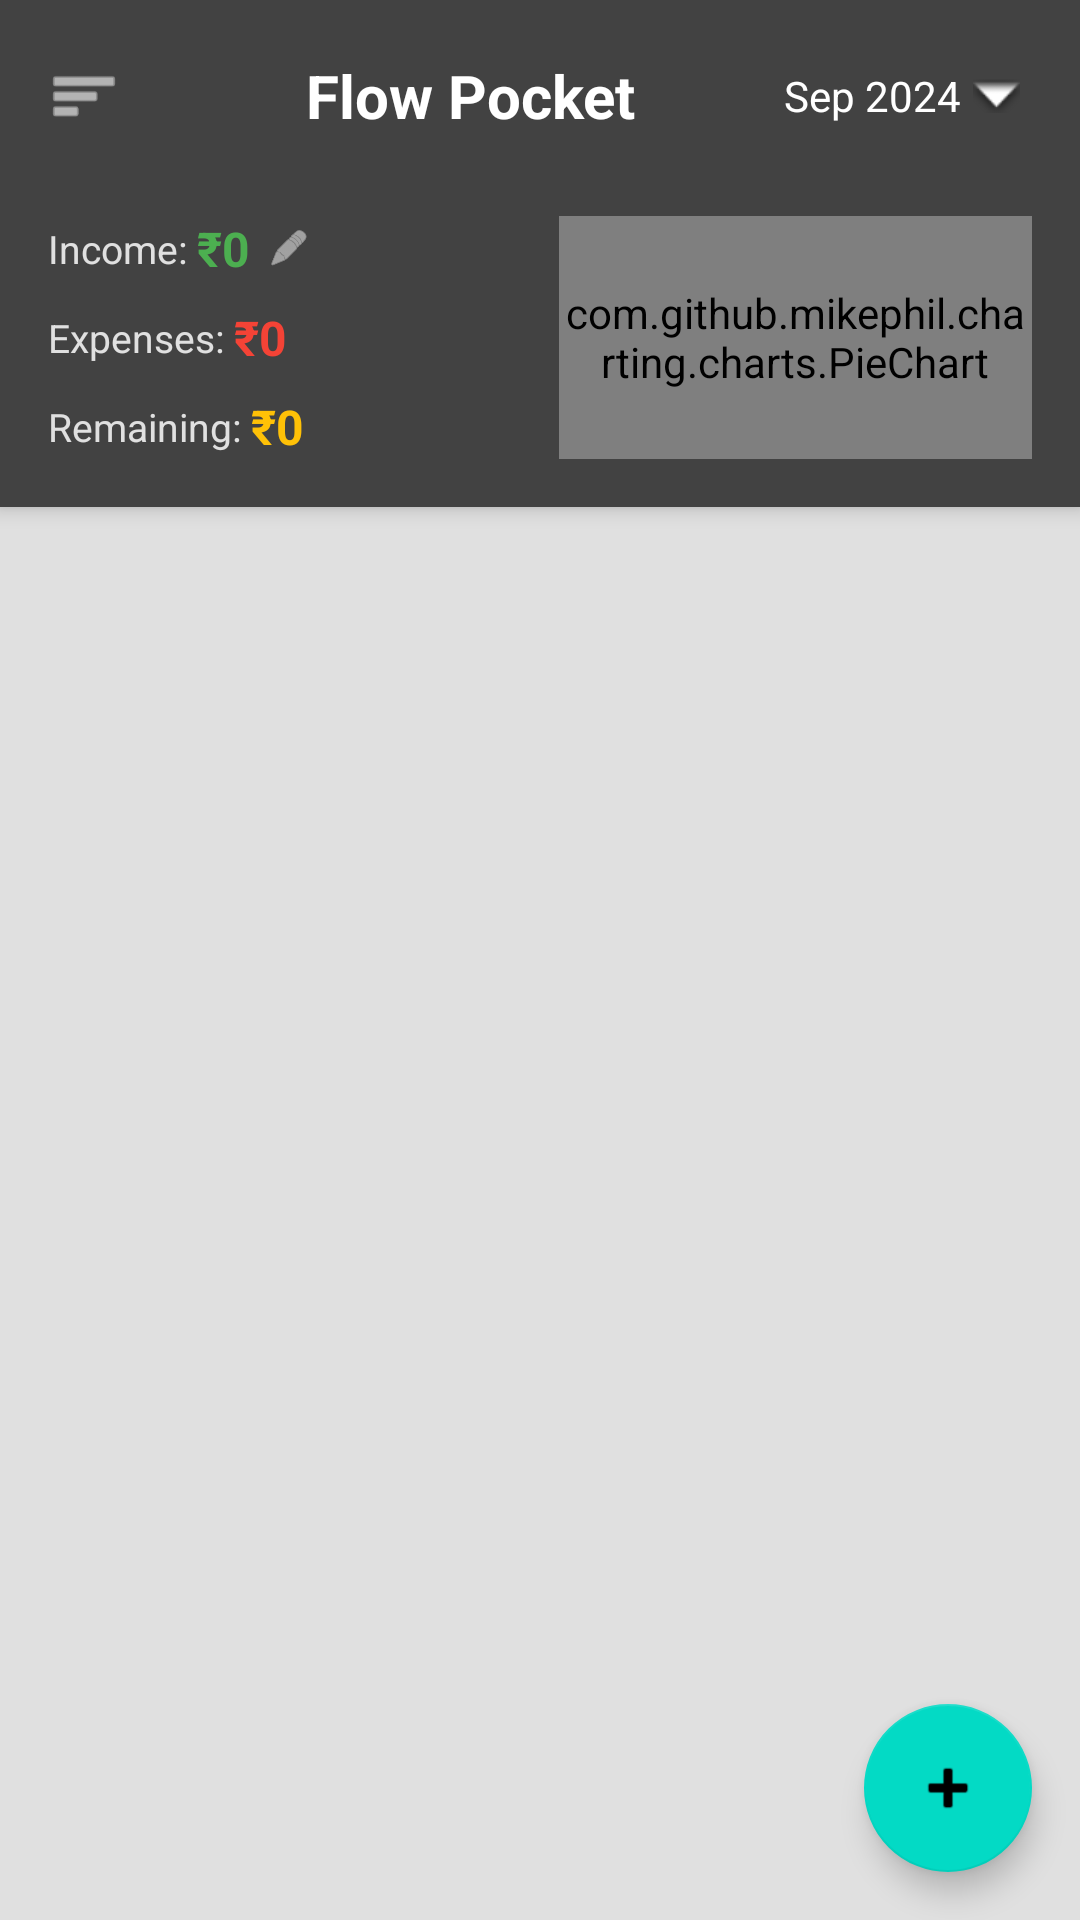

Android layout source for this screen:
<!-- AndroidManifest.xml: application theme Theme.FlowPocket -->
<!-- res/layout/activity_main.xml -->
<?xml version="1.0" encoding="utf-8"?>
<androidx.drawerlayout.widget.DrawerLayout
    xmlns:android="http://schemas.android.com/apk/res/android"
    xmlns:app="http://schemas.android.com/apk/res-auto"
    xmlns:tools="http://schemas.android.com/tools"
    android:id="@+id/drawer_layout"
    android:layout_width="match_parent"
    android:layout_height="match_parent"
    android:fitsSystemWindows="true"
    tools:openDrawer="start">

<androidx.coordinatorlayout.widget.CoordinatorLayout
    android:layout_width="match_parent"
    android:layout_height="match_parent"
    android:background="#e0e0e0">

    <com.google.android.material.appbar.AppBarLayout
        android:id="@+id/app_bar_layout"
        android:layout_width="match_parent"
        android:layout_height="wrap_content"
        android:fitsSystemWindows="true"
        android:background="#e8e8e8">

        
        <LinearLayout
            android:layout_width="match_parent"
            android:layout_height="56dp"
            android:orientation="horizontal"
            android:gravity="center_vertical"
            android:background="#424242"
            android:paddingStart="8dp"
            android:paddingEnd="16dp"
            android:paddingTop="8dp">

            
            <ImageView
                android:id="@+id/btn_menu"
                android:layout_width="40dp"
                android:layout_height="40dp"
                android:src="@android:drawable/ic_menu_sort_by_size"
                android:background="?attr/selectableItemBackgroundBorderless"
                android:clickable="true"
                android:contentDescription="Menu"
                android:padding="8dp"
                android:layout_marginEnd="8dp"
                app:tint="@android:color/white" />

            
            <TextView
                android:layout_width="0dp"
                android:layout_height="wrap_content"
                android:layout_weight="1"
                android:text="Flow Pocket"
                android:textSize="20sp"
                android:textStyle="bold"
                android:textColor="@android:color/white"
                android:gravity="center" />

            
            <TextView
                android:id="@+id/tv_selected_month_year"
                android:layout_width="wrap_content"
                android:layout_height="wrap_content"
                android:text="Sep 2024"
                android:textSize="14sp"
                android:textColor="@android:color/white"
                android:clickable="true"
                android:background="?attr/selectableItemBackground"
                android:padding="4dp"
                android:drawableEnd="@android:drawable/arrow_down_float"
                android:drawablePadding="4dp" />

        </LinearLayout>

        
        <LinearLayout
            android:layout_width="match_parent"
            android:layout_height="match_parent"
            android:orientation="horizontal"
            android:background="#FF424242"
            android:paddingStart="16dp"
            android:paddingEnd="16dp"
            android:paddingTop="16dp"
            android:paddingBottom="16dp"
            android:gravity="center_vertical">

            
            <LinearLayout
                android:layout_width="0dp"
                android:layout_height="match_parent"
                android:layout_weight="2.6"
                android:orientation="vertical"
                android:gravity="center_vertical"
                android:paddingEnd="8dp">


                
                <LinearLayout
                    android:layout_width="match_parent"
                    android:layout_height="wrap_content"
                    android:orientation="horizontal"
                    android:gravity="start|center_vertical"
                    android:layout_marginBottom="8dp">

                    <TextView
                        android:layout_width="wrap_content"
                        android:layout_height="wrap_content"
                        android:text="Income: "
                        android:textSize="13sp"
                        android:textColor="#E0E0E0" />

                    <TextView
                        android:id="@+id/income_amount"
                        android:layout_width="wrap_content"
                        android:layout_height="wrap_content"
                        android:text="₹0"
                        android:textSize="16sp"
                        android:textStyle="bold"
                        android:textColor="#4CAF50"
                        android:layout_marginEnd="4dp" />

                    <ImageView
                        android:id="@+id/edit_income_icon"
                        android:layout_width="18dp"
                        android:layout_height="18dp"
                        android:src="@android:drawable/ic_menu_edit"
                        app:tint="#E0E0E0"
                        android:background="?attr/selectableItemBackgroundBorderless"
                        android:padding="2dp" />

                </LinearLayout>

                
                <LinearLayout
                    android:layout_width="match_parent"
                    android:layout_height="wrap_content"
                    android:orientation="horizontal"
                    android:gravity="start|center_vertical"
                    android:layout_marginBottom="8dp">

                    <TextView
                        android:layout_width="wrap_content"
                        android:layout_height="wrap_content"
                        android:text="Expenses: "
                        android:textSize="13sp"
                        android:textColor="#E0E0E0" />

                    <TextView
                        android:id="@+id/expenses_amount"
                        android:layout_width="0dp"
                        android:layout_height="wrap_content"
                        android:layout_weight="1"
                        android:text="₹0"
                        android:textSize="16sp"
                        android:textStyle="bold"
                        android:textColor="#F44336" />

                </LinearLayout>

                
                <LinearLayout
                    android:layout_width="match_parent"
                    android:layout_height="wrap_content"
                    android:orientation="horizontal"
                    android:gravity="start|center_vertical">

                    <TextView
                        android:layout_width="wrap_content"
                        android:layout_height="wrap_content"
                        android:text="Remaining: "
                        android:textSize="13sp"
                        android:textColor="#E0E0E0" />

                    <TextView
                        android:id="@+id/remaining_amount"
                        android:layout_width="0dp"
                        android:layout_height="wrap_content"
                        android:layout_weight="1"
                        android:text="₹0"
                        android:textSize="16sp"
                        android:textStyle="bold"
                        android:textColor="#FFC107" />

                </LinearLayout>

            </LinearLayout>

            
            <LinearLayout
                android:layout_width="0dp"
                android:layout_height="match_parent"
                android:layout_weight="2.4"
                android:gravity="center"
                android:orientation="vertical">

                <com.github.mikephil.charting.charts.PieChart
                    android:id="@+id/mini_pie_chart"
                    android:layout_width="match_parent"
                    android:layout_height="match_parent"
                    android:padding="0dp"
                    android:layout_margin="0dp" />

            </LinearLayout>

        </LinearLayout>

    </com.google.android.material.appbar.AppBarLayout>

    <LinearLayout
        android:id="@+id/main_content"
        android:layout_width="match_parent"
        android:layout_height="match_parent"
        android:orientation="vertical"
        app:layout_behavior="@string/appbar_scrolling_view_behavior">

        
        <androidx.viewpager2.widget.ViewPager2
            android:id="@+id/cards_view_pager"
            android:layout_width="match_parent"
            android:layout_height="0dp"
            android:layout_weight="1" />

        
        <LinearLayout
            android:id="@+id/page_indicator"
            android:layout_width="match_parent"
            android:layout_height="wrap_content"
            android:gravity="center"
            android:orientation="horizontal"
            android:paddingTop="8dp"
            android:paddingBottom="16dp">
            
        </LinearLayout>

    </LinearLayout>

    <com.google.android.material.floatingactionbutton.FloatingActionButton
        android:id="@+id/fab_add_expense"
        android:layout_width="wrap_content"
        android:layout_height="wrap_content"
        android:layout_gravity="bottom|end"
        android:layout_margin="16dp"
        android:src="@android:drawable/ic_input_add" />

</androidx.coordinatorlayout.widget.CoordinatorLayout>

    
    <com.google.android.material.navigation.NavigationView
        android:id="@+id/nav_view"
        android:layout_width="wrap_content"
        android:layout_height="match_parent"
        android:layout_gravity="start"
        android:fitsSystemWindows="true"
        app:headerLayout="@layout/drawer_header"
        app:menu="@menu/drawer_menu" />

</androidx.drawerlayout.widget.DrawerLayout>
<!-- res/layout/drawer_header.xml (included above) -->
<?xml version="1.0" encoding="utf-8"?>
<LinearLayout xmlns:android="http://schemas.android.com/apk/res/android"
    android:layout_width="match_parent"
    android:layout_height="176dp"
    android:background="@color/dark_grey_700"
    android:gravity="bottom"
    android:orientation="vertical"
    android:padding="16dp"
    android:theme="@style/ThemeOverlay.AppCompat.Dark">

    <ImageView
        android:layout_width="64dp"
        android:layout_height="64dp"
        android:layout_marginBottom="8dp"
        android:contentDescription="App Logo"
        android:src="@drawable/app_logo" />

    <TextView
        android:layout_width="wrap_content"
        android:layout_height="wrap_content"
        android:text="Flow Pocket"
        android:textColor="@android:color/white"
        android:textSize="18sp"
        android:textStyle="bold" />

    <TextView
        android:layout_width="wrap_content"
        android:layout_height="wrap_content"
        android:text="Personal Finance Tracker"
        android:textColor="@android:color/white"
        android:textSize="12sp" />

</LinearLayout>
<!-- resources referenced by this layout -->
<resources>
  <color name="dark_grey_700">#FF212121</color>
  <style name="Theme.FlowPocket" parent="Theme.MaterialComponents.Light.NoActionBar">
          
          <item name="colorPrimary">#424242</item>
          <item name="colorPrimaryVariant">#212121</item>
          <item name="colorOnPrimary">@color/white</item>
          
          <item name="colorSecondary">@color/teal_200</item>
          <item name="colorSecondaryVariant">@color/teal_700</item>
          <item name="colorOnSecondary">@color/black</item>
          
          <item name="android:statusBarColor" tools:targetApi="l">#212121</item>
          <item name="android:windowLightStatusBar" tools:targetApi="m">false</item>
  
          
          <item name="android:windowBackground">#F5F5F5</item>
          <item name="android:colorBackground">#F5F5F5</item>
          <item name="colorSurface">#FAFAFA</item>
          <item name="colorOnSurface">#212121</item>
      </style>
  <color name="white">#FFFFFFFF</color>
  <color name="teal_200">#FF03DAC5</color>
  <color name="teal_700">#FF018786</color>
  <color name="black">#FF000000</color>
</resources>
